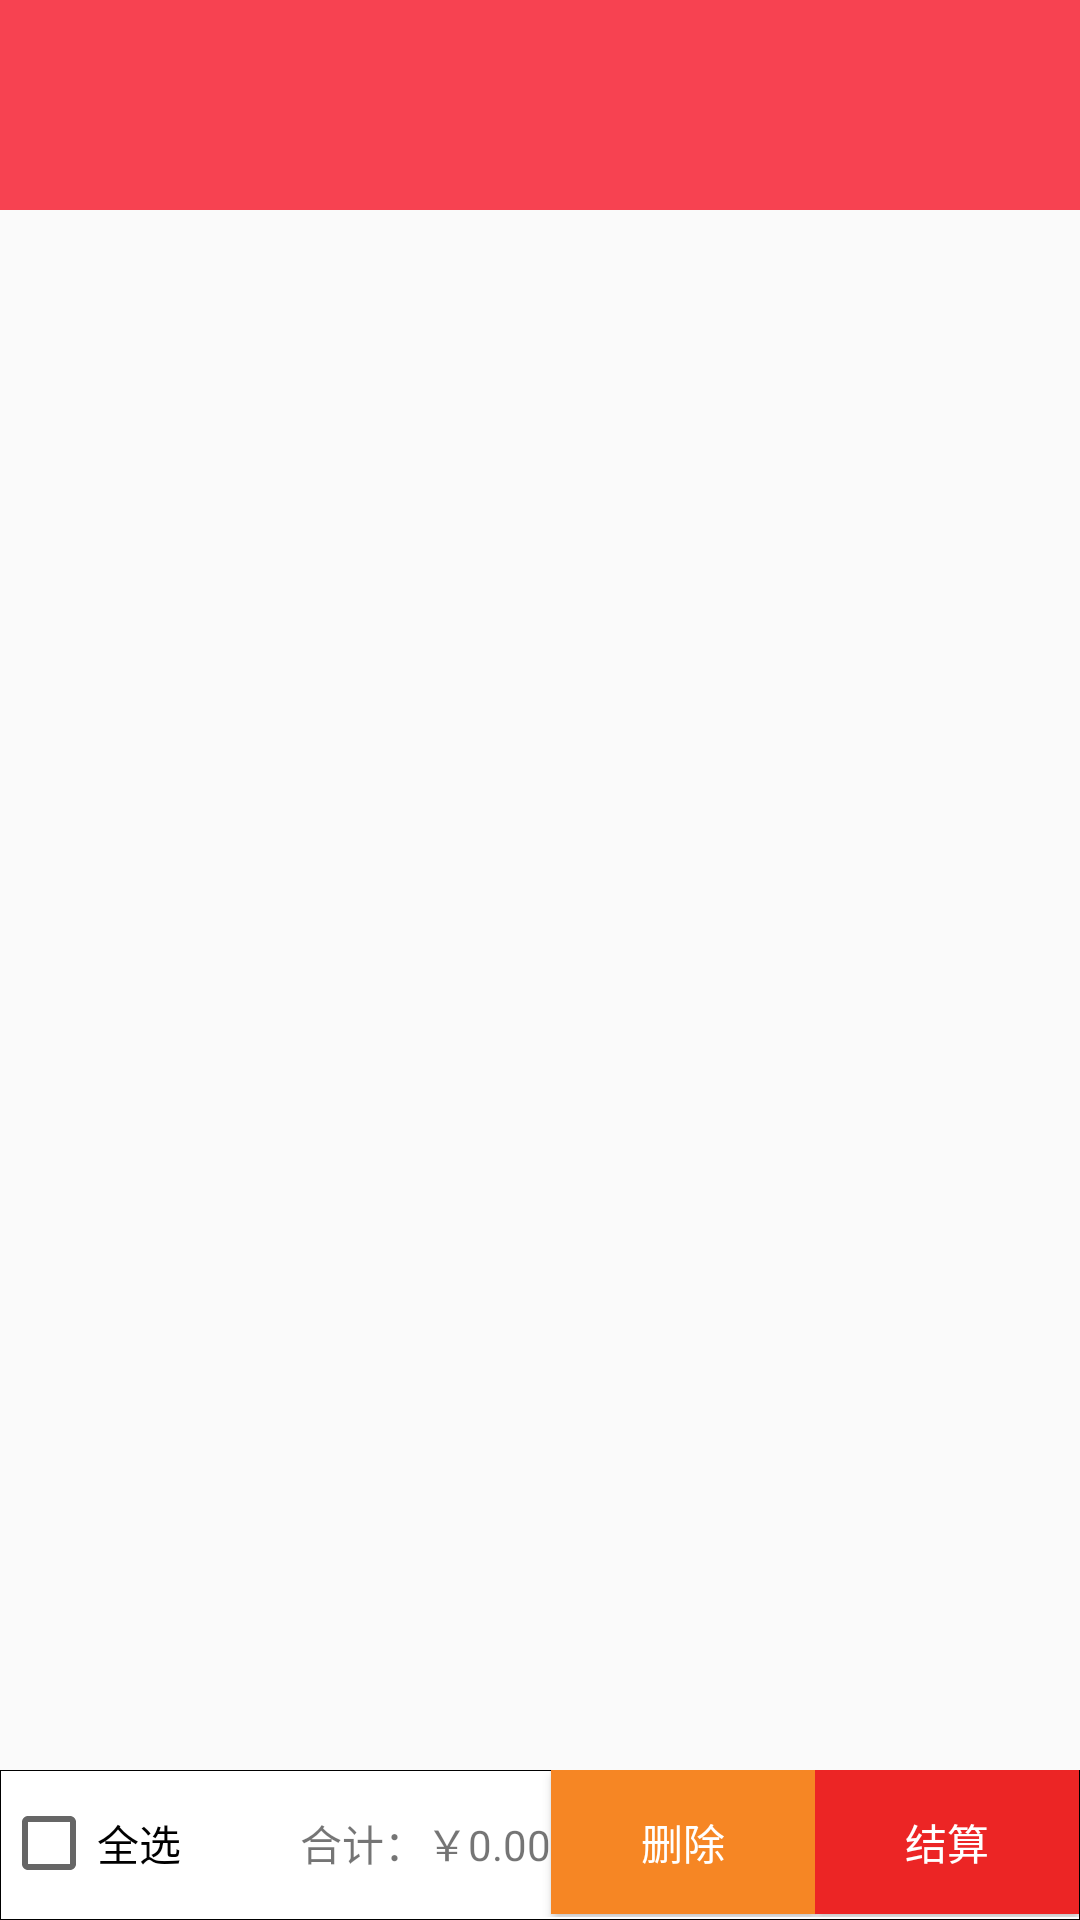

Write the Android layout XML for this screen, with the resource values it uses.
<!-- AndroidManifest.xml: application theme AppTheme -->
<!-- res/layout/fragment_shopping.xml -->
<?xml version="1.0" encoding="utf-8"?>
<LinearLayout xmlns:android="http://schemas.android.com/apk/res/android"
    android:layout_width="match_parent"
    android:layout_height="match_parent"
    xmlns:app="http://schemas.android.com/apk/res-auto"
    android:orientation="vertical">
    <android.support.v7.widget.Toolbar
        android:fitsSystemWindows="true"
        android:id="@+id/cart_toolbar"
        android:background="#f74251"
        android:layout_width="match_parent"
        android:layout_height="70dp">

    </android.support.v7.widget.Toolbar>
    <ListView
        android:divider="#f5f2f2"
        android:dividerHeight="5dp"
        android:id="@+id/cart_list"
        android:layout_width="match_parent"
        android:layout_height="wrap_content"
        android:layout_weight="1">

    </ListView>
    <LinearLayout
        android:background="@drawable/frame_item"
        android:orientation="horizontal"
        android:layout_width="match_parent"
        android:layout_height="50dp">
    <CheckBox
        android:layout_weight="1"
        android:text="全选"
        android:id="@+id/select_all"
        android:layout_gravity="center_vertical"
        android:layout_width="wrap_content"
        android:layout_height="wrap_content" />
        <TextView
            android:layout_gravity="center_vertical"
            android:text="合计："
            android:layout_width="wrap_content"
            android:layout_height="wrap_content" />
        <TextView
            android:layout_gravity="center_vertical"
            android:id="@+id/total_price"
            android:text="￥0.00"
            android:layout_width="wrap_content"
            android:layout_height="wrap_content" />
        <Button
            android:textColor="#ffffff"
            android:text="删除"
            android:background="#f68624"
            android:id="@+id/delete_selected"
            android:layout_width="wrap_content"
            android:layout_height="wrap_content" />
        <Button
            android:id="@+id/pay_all"
            android:textColor="#ffffff"
            android:text="结算"
            android:background="#ec2525"
            android:layout_width="wrap_content"
            android:layout_height="wrap_content" />
    </LinearLayout>


</LinearLayout>
<!-- resources referenced by this layout -->
<resources>
  <!-- drawable frame_item (drawable) -->
  <?xml version="1.0" encoding="utf-8"?>
  <shape xmlns:android="http://schemas.android.com/apk/res/android" >
  
      <solid android:color="#FFFFFF" />
  
      <stroke
          android:width="0.3dp"
          android:color="#000000" />
  
      <padding
          android:bottom="1dp"
          android:left="0.5dp"
          android:right="0.5dp"
          android:top="0dp" />
  </shape>
  <style name="AppTheme" parent="Theme.AppCompat.Light.NoActionBar">
          
          <item name="colorPrimary">@color/colorPrimary</item>
          <item name="colorPrimaryDark">@color/colorPrimaryDark</item>
          <item name="colorAccent">@color/colorAccent</item>
          <item name="android:windowTranslucentStatus">true</item>
          <item name="android:windowLightStatusBar">true</item>
          <item name="android:statusBarColor">@color/colorPrimaryDark</item>
          
          
          
          
          
      </style>
  <color name="colorPrimary">#3F51B5</color>
  <color name="colorPrimaryDark">#303F9F</color>
  <color name="colorAccent">#929fec</color>
</resources>
